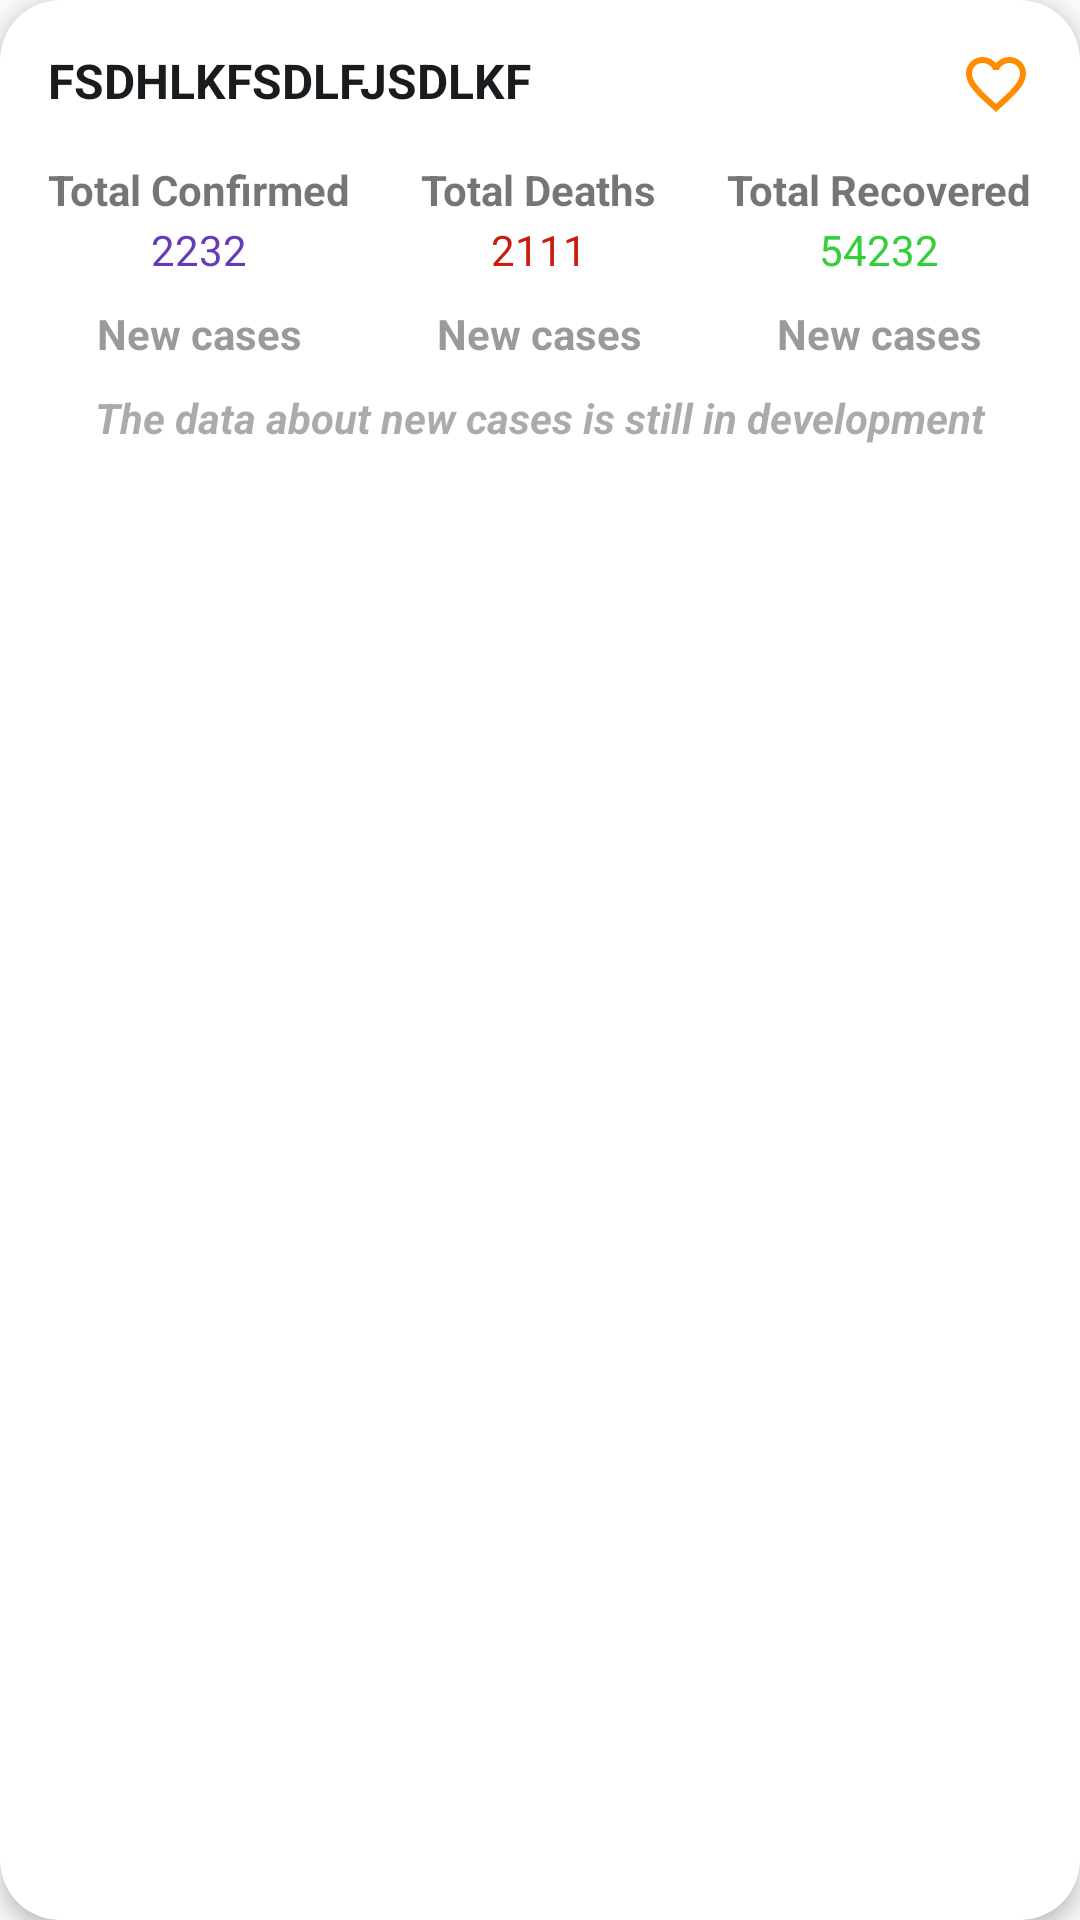

This screen was rendered from an Android layout file. Write that file and the resources it references.
<!-- AndroidManifest.xml: application theme Theme.AppCompat.Light.DarkActionBar -->
<!-- res/layout/rate_item.xml -->
<?xml version="1.0" encoding="utf-8"?>
<androidx.cardview.widget.CardView xmlns:android="http://schemas.android.com/apk/res/android"
    xmlns:app="http://schemas.android.com/apk/res-auto"
    android:layout_width="match_parent"
    android:layout_height="wrap_content"
    android:layout_marginTop="8dp"
    android:layout_marginBottom="8dp"
    app:cardCornerRadius="20dp"
    app:cardElevation="4dp">

    <androidx.constraintlayout.widget.ConstraintLayout
        android:layout_width="match_parent"
        android:layout_height="wrap_content"
        android:padding="@dimen/default_padding">

        <TextView
            android:id="@+id/tv_country_name"
            style="@style/CurrencyName"
            android:paddingBottom="16dp"
            android:text="fsdhlkfsdlfjsdlkf"
            app:layout_constraintStart_toStartOf="parent"
            app:layout_constraintTop_toTopOf="parent" />

        <ImageButton
            android:id="@+id/btn_favorite"
            android:layout_width="wrap_content"
            android:layout_height="wrap_content"
            android:background="@drawable/ic_favorite_unselected"
            app:layout_constraintEnd_toEndOf="parent"
            app:layout_constraintTop_toTopOf="parent" />

        <LinearLayout
            android:id="@+id/ll_country_confirmed"
            android:layout_width="wrap_content"
            android:layout_height="wrap_content"
            android:orientation="vertical"
            app:layout_constraintStart_toStartOf="parent"
            app:layout_constraintTop_toBottomOf="@+id/tv_country_name">

            <TextView
                android:layout_width="wrap_content"
                android:layout_height="20dp"
                android:text="Total Confirmed"
                android:textStyle="bold" />

            <TextView
                android:id="@+id/tv_country_confirmed"
                android:layout_width="match_parent"
                android:layout_height="20dp"
                android:text="2232"
                android:textAlignment="center"
                android:textColor="#673AB7" />
        </LinearLayout>

        <LinearLayout
            android:id="@+id/ll_new_country_confirmed"
            android:layout_width="wrap_content"
            android:layout_height="wrap_content"
            android:layout_marginTop="8dp"
            android:orientation="vertical"
            app:layout_constraintEnd_toEndOf="@id/ll_country_confirmed"
            app:layout_constraintStart_toStartOf="@id/ll_country_confirmed"
            app:layout_constraintTop_toBottomOf="@+id/ll_country_confirmed">

            <TextView
                android:layout_width="match_parent"
                android:layout_height="20dp"
                android:text="New cases"
                android:textAlignment="center"
                android:textStyle="bold"
                android:textColor="#74212121" />

            
            
            
            
            
            
            
            
        </LinearLayout>


        <LinearLayout
            android:id="@+id/ll_country_death"
            android:layout_width="wrap_content"
            android:layout_height="wrap_content"
            android:orientation="vertical"
            app:layout_constraintEnd_toStartOf="@id/ll_country_recovered"
            app:layout_constraintStart_toEndOf="@+id/ll_country_confirmed"
            app:layout_constraintTop_toBottomOf="@+id/tv_country_name">

            <TextView
                android:layout_width="wrap_content"
                android:layout_height="20dp"
                android:text="Total Deaths"
                android:textStyle="bold" />

            <TextView
                android:id="@+id/tv_country_death"
                android:layout_width="match_parent"
                android:layout_height="20dp"
                android:text="2111"
                android:textAlignment="center"
                android:textColor="#CA1B0E" />
        </LinearLayout>

        <LinearLayout
            android:id="@+id/ll_new_country_death"
            android:layout_width="wrap_content"
            android:layout_height="wrap_content"
            android:layout_marginTop="8dp"
            android:orientation="vertical"
            app:layout_constraintEnd_toEndOf="@id/ll_country_death"
            app:layout_constraintStart_toStartOf="@id/ll_country_death"
            app:layout_constraintTop_toBottomOf="@+id/ll_country_death">

            <TextView
                android:layout_width="match_parent"
                android:layout_height="20dp"
                android:text="New cases"
                android:textAlignment="center"
                android:textStyle="bold"
                android:textColor="#74212121"/>

            
            
            
            
            
            
            
            
        </LinearLayout>


        <LinearLayout
            android:id="@+id/ll_country_recovered"
            android:layout_width="wrap_content"
            android:layout_height="wrap_content"
            android:orientation="vertical"
            app:layout_constraintEnd_toEndOf="parent"
            app:layout_constraintTop_toBottomOf="@+id/tv_country_name">

            <TextView
                android:layout_width="wrap_content"
                android:layout_height="20dp"
                android:text="Total Recovered"
                android:textStyle="bold" />

            <TextView
                android:id="@+id/tv_country_recovered"
                android:layout_width="match_parent"
                android:layout_height="20dp"
                android:text="54232"
                android:textAlignment="center"
                android:textColor="#33CE3A" />
        </LinearLayout>


        <LinearLayout
            android:id="@+id/ll_new_country_recovered"
            android:layout_width="wrap_content"
            android:layout_height="wrap_content"
            android:layout_marginTop="8dp"
            android:orientation="vertical"
            app:layout_constraintEnd_toEndOf="@id/ll_country_recovered"
            app:layout_constraintStart_toStartOf="@id/ll_country_recovered"
            app:layout_constraintTop_toBottomOf="@+id/ll_country_recovered">

            <TextView
                android:layout_width="match_parent"
                android:layout_height="20dp"
                android:text="New cases"
                android:textAlignment="center"
                android:textStyle="bold"
                android:textColor="#74212121"/>

            
            
            
            
            
            
            
            
        </LinearLayout>

        <TextView
            android:layout_width="match_parent"
            android:layout_height="20dp"
            android:text="The data about new cases is still in development phase..."
            android:textAlignment="center"
            android:textColor="#61212121"
            android:textStyle="bold|italic"
            android:layout_marginTop="8dp"
            app:layout_constraintEnd_toEndOf="parent"
            app:layout_constraintStart_toStartOf="parent"
            app:layout_constraintTop_toBottomOf="@+id/ll_new_country_recovered" />
    </androidx.constraintlayout.widget.ConstraintLayout>
</androidx.cardview.widget.CardView>
<!-- resources referenced by this layout -->
<resources>
  <dimen name="default_padding">16dp</dimen>
  <!-- drawable ic_favorite_unselected (drawable) -->
  <vector android:height="24dp" android:tint="#FF8B00"
      android:viewportHeight="24.0" android:viewportWidth="24.0"
      android:width="24dp" xmlns:android="http://schemas.android.com/apk/res/android">
      <path android:fillColor="#FF000000" android:pathData="M16.5,3c-1.74,0 -3.41,0.81 -4.5,2.09C10.91,3.81 9.24,3 7.5,3 4.42,3 2,5.42 2,8.5c0,3.78 3.4,6.86 8.55,11.54L12,21.35l1.45,-1.32C18.6,15.36 22,12.28 22,8.5 22,5.42 19.58,3 16.5,3zM12.1,18.55l-0.1,0.1 -0.1,-0.1C7.14,14.24 4,11.39 4,8.5 4,6.5 5.5,5 7.5,5c1.54,0 3.04,0.99 3.57,2.36h1.87C13.46,5.99 14.96,5 16.5,5c2,0 3.5,1.5 3.5,3.5 0,2.89 -3.14,5.74 -7.9,10.05z"/>
  </vector>
  <style name="CurrencyName">
          <item name="android:textColor">@color/primaryBlack</item>
          <item name="android:textAllCaps">true</item>
          <item name="android:textSize">16sp</item>
          <item name="android:textStyle">bold</item>
          <item name="android:layout_width">wrap_content</item>
          <item name="android:layout_height">wrap_content</item>
      </style>
  <color name="primaryBlack">#191C1F</color>
</resources>
